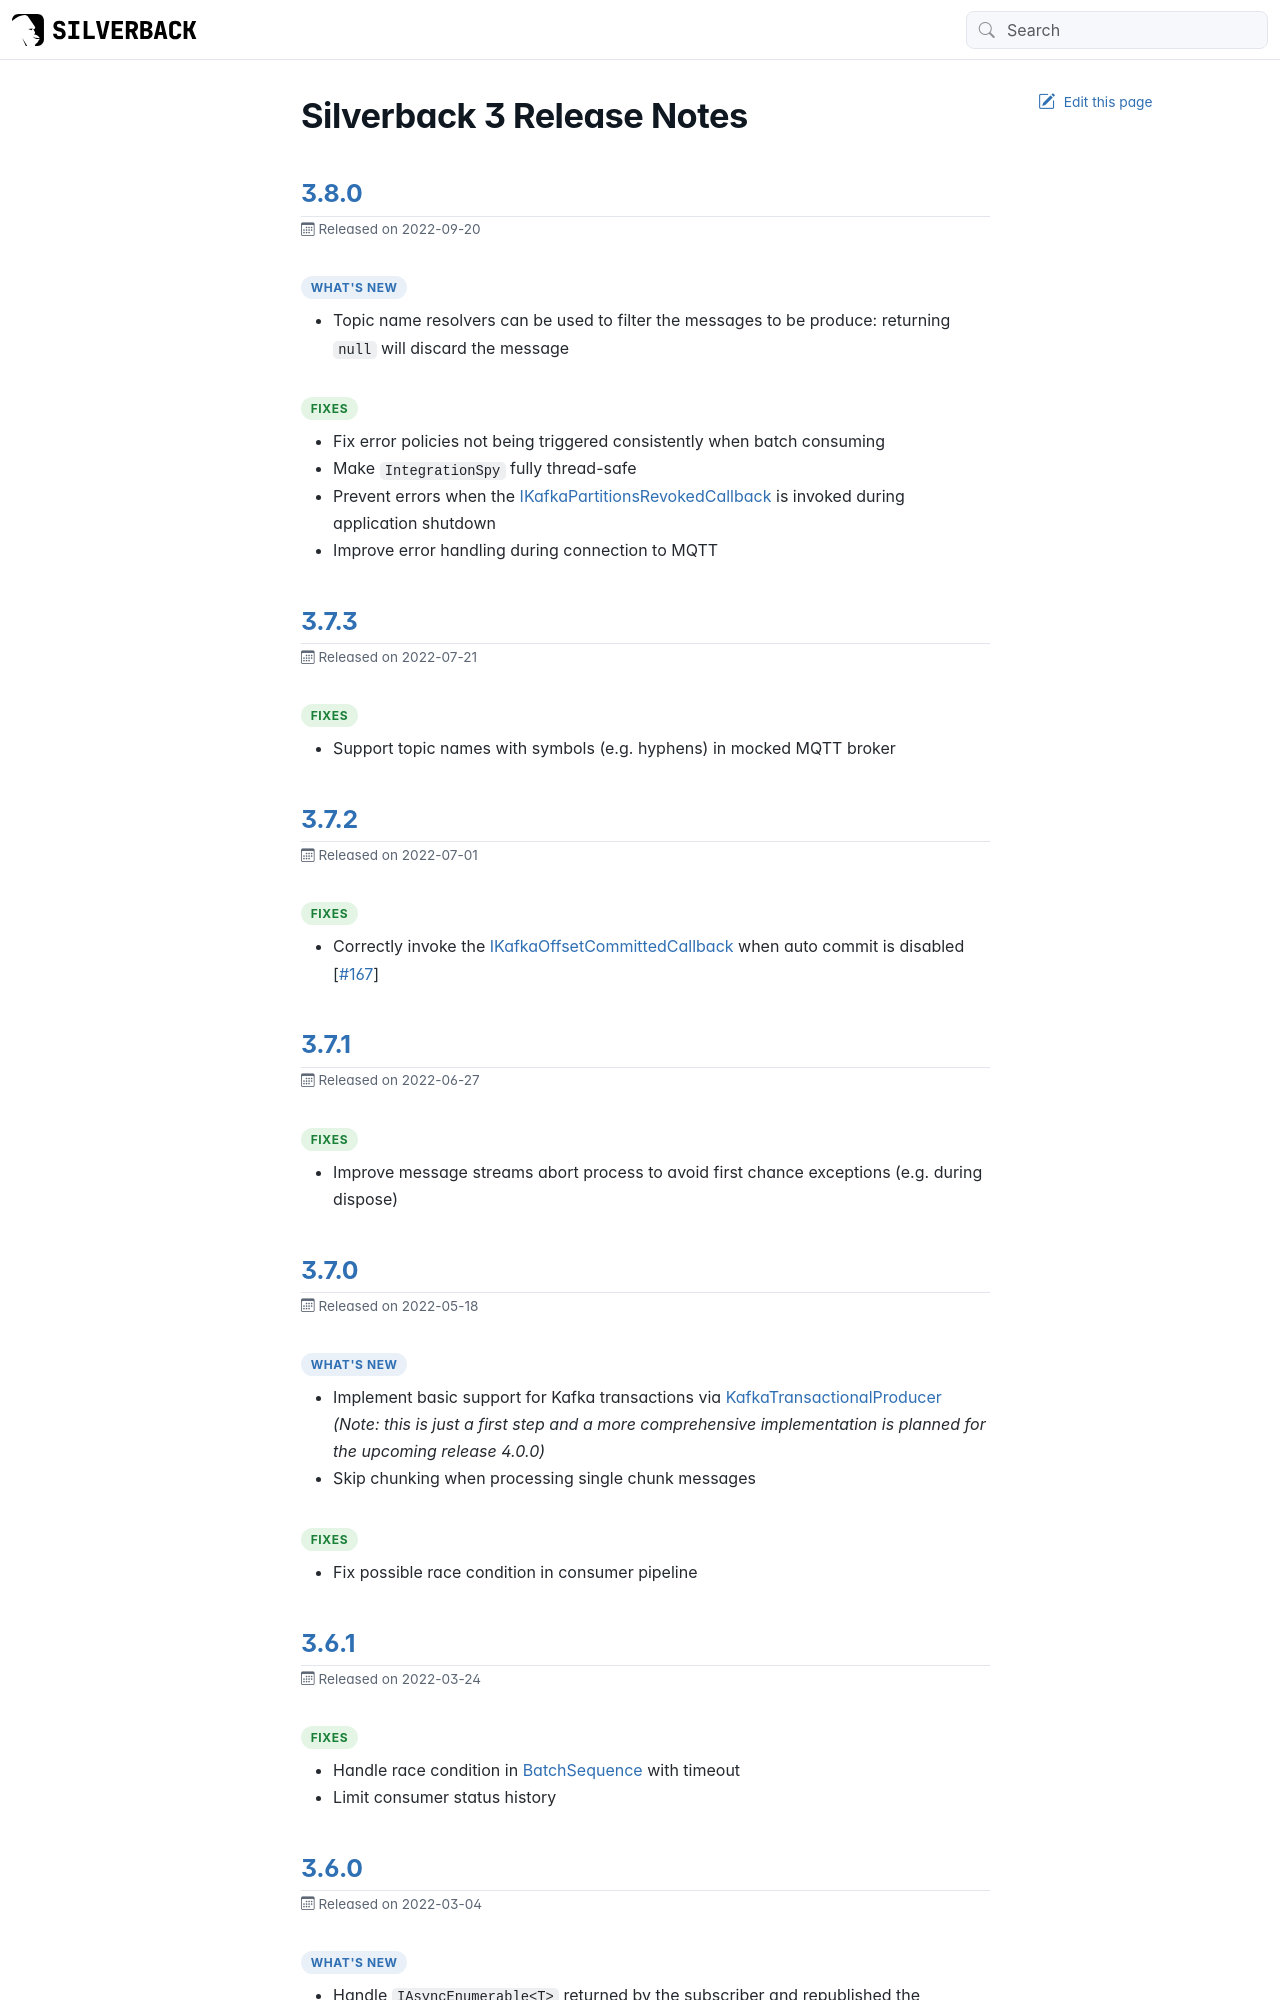

repository: BEagle1984/silverback · page: changelog/300.html · generator: jekyll

---
uid: releases-300
---

# Silverback 3 Release Notes

## [3.8.0](https://github.com/BEagle1984/silverback/releases/tag/v3.8.0)

<p class="release-date"><i class="bi bi-calendar3"></i> Released on 2022-09-20</p>

### What's New

* Topic name resolvers can be used to filter the messages to be produce: returning `null` will discard the message

### Fixes

* Fix error policies not being triggered consistently when batch consuming
* Make `IntegrationSpy` fully thread-safe
* Prevent errors when the <xref:Silverback.Messaging.Broker.Callbacks.IKafkaPartitionsRevokedCallback> is invoked during application shutdown
* Improve error handling during connection to MQTT

## [3.7.3](https://github.com/BEagle1984/silverback/releases/tag/v3.7.3)

<p class="release-date"><i class="bi bi-calendar3"></i> Released on 2022-07-21</p>

### Fixes

* Support topic names with symbols (e.g. hyphens) in mocked MQTT broker

## [3.7.2](https://github.com/BEagle1984/silverback/releases/tag/v3.7.2)

<p class="release-date"><i class="bi bi-calendar3"></i> Released on 2022-07-01</p>

### Fixes

* Correctly invoke the <xref:Silverback.Messaging.Broker.Callbacks.IKafkaOffsetCommittedCallback> when auto commit is disabled [[#167](https://github.com/BEagle1984/silverback/issues/167)]

## [3.7.1](https://github.com/BEagle1984/silverback/releases/tag/v3.7.1)

<p class="release-date"><i class="bi bi-calendar3"></i> Released on 2022-06-27</p>

### Fixes

* Improve message streams abort process to avoid first chance exceptions (e.g. during dispose)

## [3.7.0](https://github.com/BEagle1984/silverback/releases/tag/v3.7.0)

<p class="release-date"><i class="bi bi-calendar3"></i> Released on 2022-05-18</p>

### What's New

* Implement basic support for Kafka transactions via <xref:Silverback.Messaging.Broker.KafkaTransactionalProducer> _(Note: this is just a first step and a more comprehensive implementation is planned for the upcoming release 4.0.0)_
* Skip chunking when processing single chunk messages

### Fixes

* Fix possible race condition in consumer pipeline

## [3.6.1](https://github.com/BEagle1984/silverback/releases/tag/v3.6.1)

<p class="release-date"><i class="bi bi-calendar3"></i> Released on 2022-03-24</p>

### Fixes

* Handle race condition in <xref:Silverback.Messaging.Sequences.Batch.BatchSequence> with timeout
* Limit consumer status history

## [3.6.0](https://github.com/BEagle1984/silverback/releases/tag/v3.6.0)

<p class="release-date"><i class="bi bi-calendar3"></i> Released on 2022-03-04</p>
